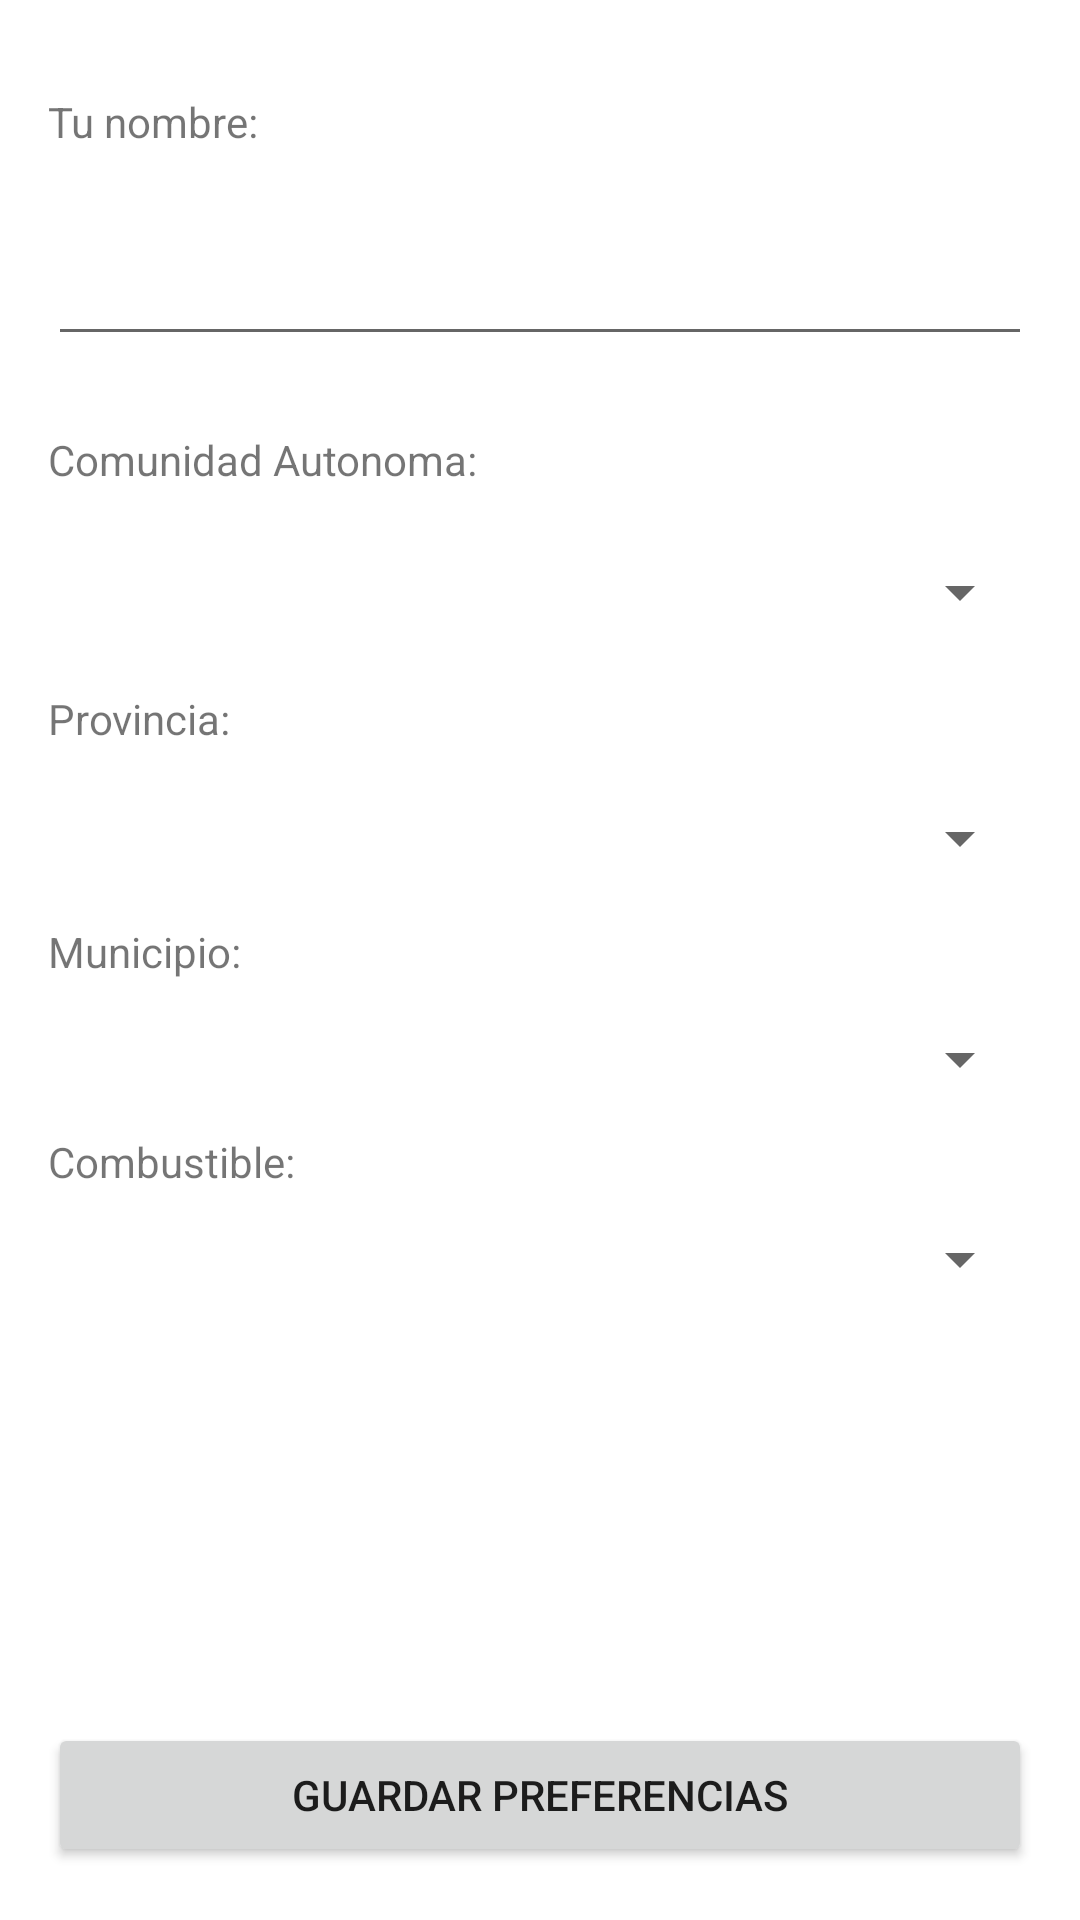

This screen was rendered from an Android layout file. Write that file and the resources it references.
<!-- AndroidManifest.xml: application theme Theme.FuelPrices -->
<!-- res/layout/activity_preferences.xml -->
<?xml version="1.0" encoding="utf-8"?>
<androidx.constraintlayout.widget.ConstraintLayout
    xmlns:android="http://schemas.android.com/apk/res/android"
    xmlns:tools="http://schemas.android.com/tools"
    android:layout_width="match_parent"
    android:layout_height="match_parent"
    xmlns:app="http://schemas.android.com/apk/res-auto"
    android:id="@+id/viewPreferences"
    tools:context=".view.PreferencesActivity">

    <TextView
        android:id="@+id/tvUserName"
        android:layout_width="0dp"
        android:layout_height="wrap_content"
        android:layout_marginStart="16dp"
        android:layout_marginEnd="16dp"
        app:layout_constraintHorizontal_bias="0.15"
        app:layout_constraintVertical_bias="0.05"
        app:layout_constraintTop_toTopOf="parent"
        app:layout_constraintBottom_toBottomOf="parent"
        app:layout_constraintStart_toStartOf="parent"
        app:layout_constraintEnd_toEndOf="parent"
        android:text="Tu nombre: "/>

    <EditText
        android:id="@+id/etUserName"
        android:layout_width="0dp"
        android:layout_height="wrap_content"
        android:layout_marginStart="16dp"
        android:layout_marginEnd="16dp"
        app:layout_constraintHorizontal_bias="0.15"
        app:layout_constraintVertical_bias="0.05"
        app:layout_constraintTop_toBottomOf="@+id/tvUserName"
        app:layout_constraintBottom_toBottomOf="parent"
        app:layout_constraintStart_toStartOf="parent"
        app:layout_constraintEnd_toEndOf="parent" />


    <TextView
        android:id="@+id/tvCCAA"
        android:layout_width="0dp"
        android:layout_height="wrap_content"
        android:layout_marginStart="16dp"
        android:layout_marginEnd="16dp"
        app:layout_constraintHorizontal_bias="0.15"
        app:layout_constraintVertical_bias="0.05"
        app:layout_constraintTop_toBottomOf="@+id/etUserName"
        app:layout_constraintBottom_toBottomOf="parent"
        app:layout_constraintStart_toStartOf="parent"
        app:layout_constraintEnd_toEndOf="parent"
        android:text="Comunidad Autonoma: "/>

    <Spinner
        android:id="@+id/ccaa_spinner"
        android:layout_width="0dp"
        android:layout_height="wrap_content"
        android:layout_marginStart="16dp"
        android:layout_marginEnd="16dp"
        app:layout_constraintHorizontal_bias="0.15"
        app:layout_constraintVertical_bias="0.05"
        app:layout_constraintTop_toBottomOf="@+id/tvCCAA"
        app:layout_constraintBottom_toBottomOf="parent"
        app:layout_constraintStart_toStartOf="parent"
        app:layout_constraintEnd_toEndOf="parent" />

  <TextView
      android:id="@+id/tvProvinces"
      android:layout_width="0dp"
      android:layout_height="wrap_content"
      android:layout_marginStart="16dp"
      android:layout_marginEnd="16dp"
      app:layout_constraintHorizontal_bias="0.15"
      app:layout_constraintVertical_bias="0.05"
      app:layout_constraintTop_toBottomOf="@+id/ccaa_spinner"
      app:layout_constraintBottom_toBottomOf="parent"
      app:layout_constraintStart_toStartOf="parent"
      app:layout_constraintEnd_toEndOf="parent"
      android:text="Provincia: "/>

  <Spinner
      android:id="@+id/provinces_spinner"
      android:layout_width="0dp"
      android:layout_height="wrap_content"
      android:layout_marginStart="16dp"
      android:layout_marginEnd="16dp"
      app:layout_constraintHorizontal_bias="0.15"
      app:layout_constraintVertical_bias="0.05"
      app:layout_constraintTop_toBottomOf="@+id/tvProvinces"
      app:layout_constraintBottom_toBottomOf="parent"
      app:layout_constraintStart_toStartOf="parent"
      app:layout_constraintEnd_toEndOf="parent" />

    <TextView
        android:id="@+id/tvMunicipality"
        android:layout_width="0dp"
        android:layout_height="wrap_content"
        android:layout_marginStart="16dp"
        android:layout_marginEnd="16dp"
        app:layout_constraintHorizontal_bias="0.15"
        app:layout_constraintVertical_bias="0.05"
        app:layout_constraintTop_toBottomOf="@+id/provinces_spinner"
        app:layout_constraintBottom_toBottomOf="parent"
        app:layout_constraintStart_toStartOf="parent"
        app:layout_constraintEnd_toEndOf="parent"
        android:text="Municipio: "/>

    <Spinner
        android:id="@+id/municipalities_spinner"
        android:layout_width="0dp"
        android:layout_height="wrap_content"
        android:layout_marginStart="16dp"
        android:layout_marginEnd="16dp"
        app:layout_constraintHorizontal_bias="0.15"
        app:layout_constraintVertical_bias="0.05"
        app:layout_constraintTop_toBottomOf="@+id/tvMunicipality"
        app:layout_constraintBottom_toBottomOf="parent"
        app:layout_constraintStart_toStartOf="parent"
        app:layout_constraintEnd_toEndOf="parent" />

    <TextView
        android:id="@+id/tvProduct"
        android:layout_width="0dp"
        android:layout_height="wrap_content"
        android:layout_marginStart="16dp"
        android:layout_marginEnd="16dp"
        app:layout_constraintHorizontal_bias="0.15"
        app:layout_constraintVertical_bias="0.05"
        app:layout_constraintTop_toBottomOf="@+id/municipalities_spinner"
        app:layout_constraintBottom_toBottomOf="parent"
        app:layout_constraintStart_toStartOf="parent"
        app:layout_constraintEnd_toEndOf="parent"
        android:text="Combustible: "/>

    <Spinner
        android:id="@+id/product_spinner"
        android:layout_width="0dp"
        android:layout_height="wrap_content"
        android:layout_marginStart="16dp"
        android:layout_marginEnd="16dp"
        app:layout_constraintHorizontal_bias="0.15"
        app:layout_constraintVertical_bias="0.05"
        app:layout_constraintTop_toBottomOf="@+id/tvProduct"
        app:layout_constraintBottom_toBottomOf="parent"
        app:layout_constraintStart_toStartOf="parent"
        app:layout_constraintEnd_toEndOf="parent" />

    <Button
        android:id="@+id/btnSave"
        android:layout_width="0dp"
        android:layout_height="wrap_content"
        android:layout_marginStart="16dp"
        android:layout_marginEnd="16dp"
        app:layout_constraintHorizontal_bias="0.15"
        app:layout_constraintVertical_bias="0.97"
        app:layout_constraintTop_toTopOf="parent"
        app:layout_constraintBottom_toBottomOf="parent"
        app:layout_constraintStart_toStartOf="parent"
        app:layout_constraintEnd_toEndOf="parent"
        android:text="Guardar Preferencias" />


  </androidx.constraintlayout.widget.ConstraintLayout>
<!-- resources referenced by this layout -->
<resources>
  <style name="Theme.FuelPrices" parent="Theme.MaterialComponents.DayNight.DarkActionBar">
          
          <item name="colorPrimary">@color/purple_500</item>
          <item name="colorPrimaryVariant">@color/purple_700</item>
          <item name="colorOnPrimary">@color/white</item>
          
          <item name="colorSecondary">@color/teal_200</item>
          <item name="colorSecondaryVariant">@color/teal_700</item>
          <item name="colorOnSecondary">@color/black</item>
          
          <item name="android:statusBarColor">?attr/colorPrimaryVariant</item>
          
      </style>
  <!-- not gathered from this repository: default colours our renderer supplied (Android Studio template values) -->
  <color name="purple_500">#FF6200EE</color>
  <color name="purple_700">#FF3700B3</color>
  <color name="teal_200">#FF03DAC5</color>
  <color name="teal_700">#FF018786</color>
  <color name="black">#FF000000</color>
  <color name="white">#FFFFFFFF</color>
</resources>
